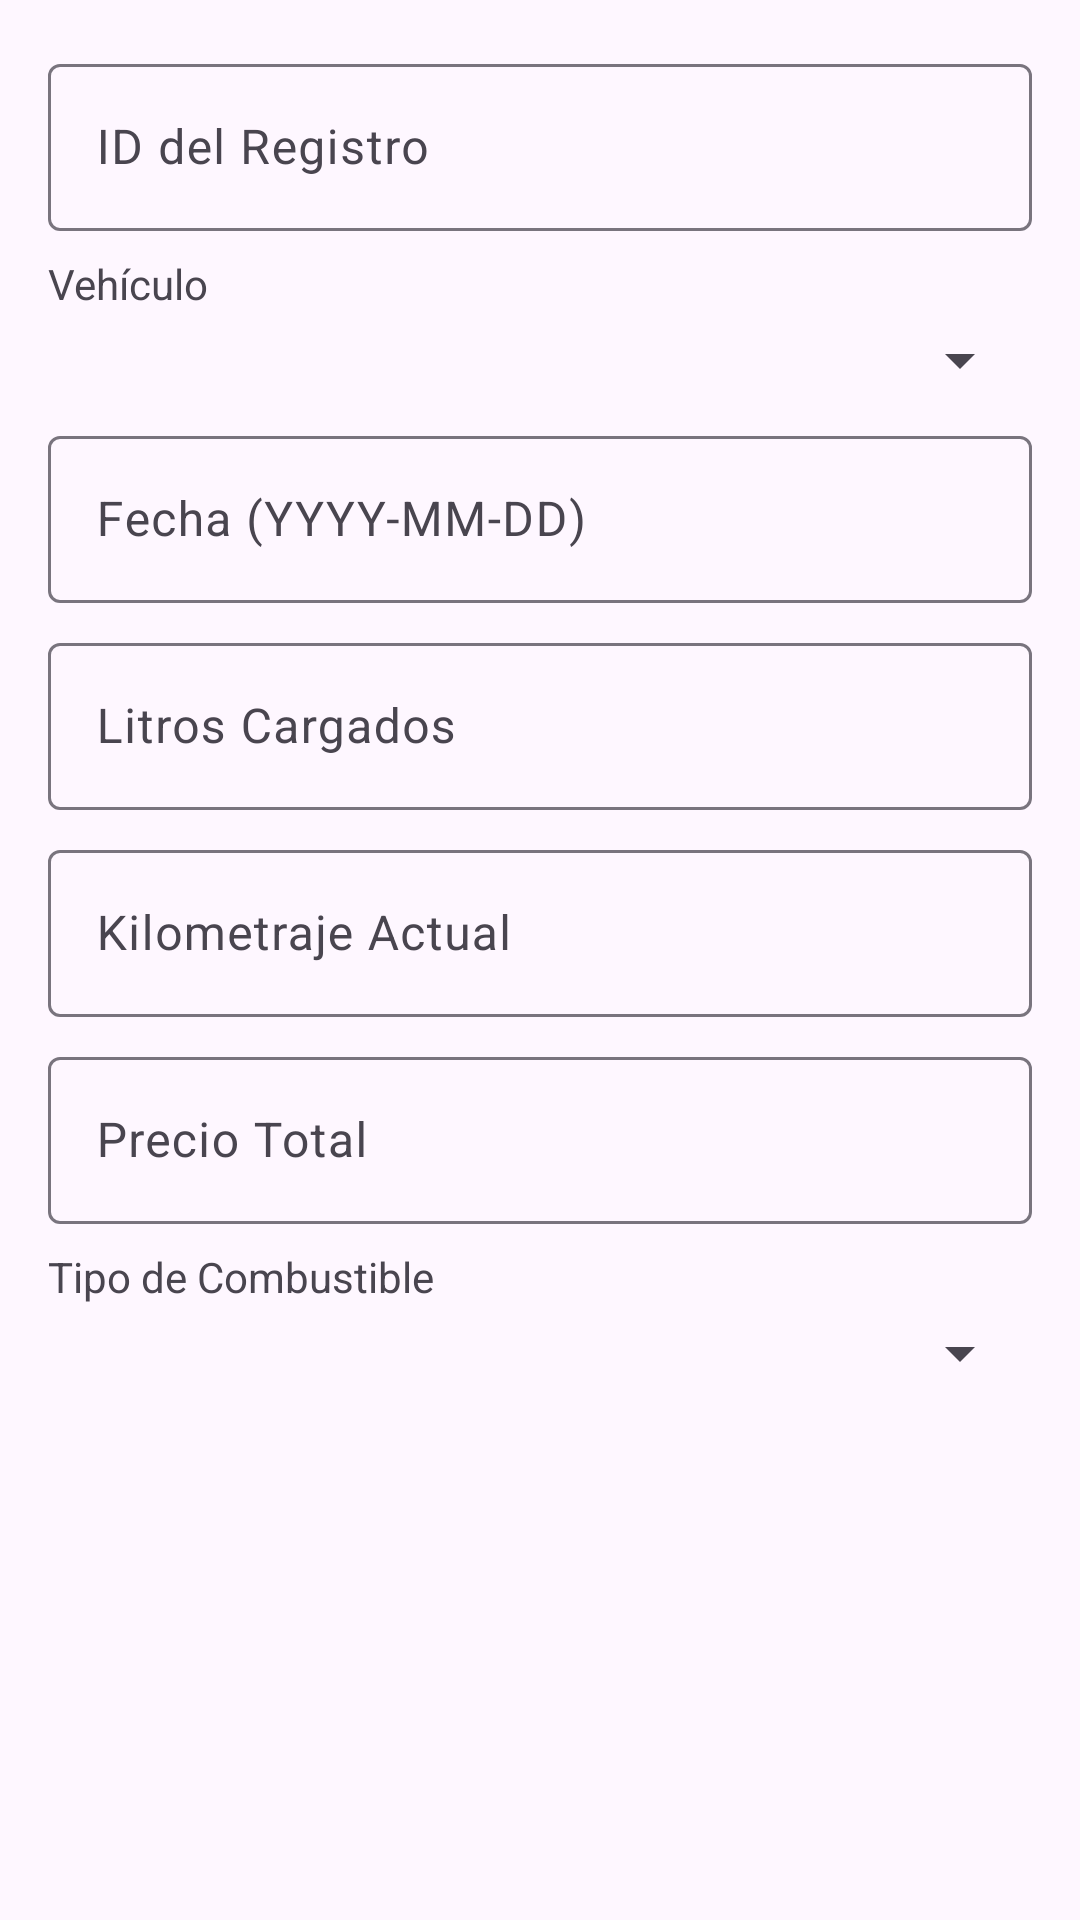

Produce the Android XML layout that renders to this screen, including the resource entries it uses.
<!-- AndroidManifest.xml: application theme Theme.Lab6_IOT_20222238 -->
<!-- res/layout/dialog_registro.xml -->
<?xml version="1.0" encoding="utf-8"?>
<ScrollView xmlns:android="http://schemas.android.com/apk/res/android"
    android:layout_width="match_parent"
    android:layout_height="wrap_content">

    <LinearLayout
        android:layout_width="match_parent"
        android:layout_height="wrap_content"
        android:orientation="vertical"
        android:padding="16dp">

        <com.google.android.material.textfield.TextInputLayout
            android:layout_width="match_parent"
            android:layout_height="wrap_content"
            android:layout_marginBottom="8dp">

            <com.google.android.material.textfield.TextInputEditText
                android:id="@+id/etIdRegistro"
                android:layout_width="match_parent"
                android:layout_height="wrap_content"
                android:hint="ID del Registro"
                android:enabled="false" />
        </com.google.android.material.textfield.TextInputLayout>

        <TextView
            android:layout_width="wrap_content"
            android:layout_height="wrap_content"
            android:text="Vehículo"
            android:textSize="14sp"
            android:layout_marginBottom="4dp" />

        <Spinner
            android:id="@+id/spinnerVehiculo"
            android:layout_width="match_parent"
            android:layout_height="wrap_content"
            android:layout_marginBottom="8dp" />

        <com.google.android.material.textfield.TextInputLayout
            android:layout_width="match_parent"
            android:layout_height="wrap_content"
            android:layout_marginBottom="8dp">

            <com.google.android.material.textfield.TextInputEditText
                android:id="@+id/etFecha"
                android:layout_width="match_parent"
                android:layout_height="wrap_content"
                android:hint="Fecha (YYYY-MM-DD)" />
        </com.google.android.material.textfield.TextInputLayout>

        <com.google.android.material.textfield.TextInputLayout
            android:layout_width="match_parent"
            android:layout_height="wrap_content"
            android:layout_marginBottom="8dp">

            <com.google.android.material.textfield.TextInputEditText
                android:id="@+id/etLitros"
                android:layout_width="match_parent"
                android:layout_height="wrap_content"
                android:hint="Litros Cargados"
                android:inputType="numberDecimal" />
        </com.google.android.material.textfield.TextInputLayout>

        <com.google.android.material.textfield.TextInputLayout
            android:layout_width="match_parent"
            android:layout_height="wrap_content"
            android:layout_marginBottom="8dp">

            <com.google.android.material.textfield.TextInputEditText
                android:id="@+id/etKilometraje"
                android:layout_width="match_parent"
                android:layout_height="wrap_content"
                android:hint="Kilometraje Actual"
                android:inputType="number" />
        </com.google.android.material.textfield.TextInputLayout>

        <com.google.android.material.textfield.TextInputLayout
            android:layout_width="match_parent"
            android:layout_height="wrap_content"
            android:layout_marginBottom="8dp">

            <com.google.android.material.textfield.TextInputEditText
                android:id="@+id/etPrecio"
                android:layout_width="match_parent"
                android:layout_height="wrap_content"
                android:hint="Precio Total"
                android:inputType="numberDecimal" />
        </com.google.android.material.textfield.TextInputLayout>

        <TextView
            android:layout_width="wrap_content"
            android:layout_height="wrap_content"
            android:text="Tipo de Combustible"
            android:textSize="14sp"
            android:layout_marginBottom="4dp" />

        <Spinner
            android:id="@+id/spinnerTipoCombustible"
            android:layout_width="match_parent"
            android:layout_height="wrap_content" />

    </LinearLayout>

</ScrollView>
<!-- resources referenced by this layout -->
<resources>
  <style name="Theme.Lab6_IOT_20222238" parent="Base.Theme.Lab6_IOT_20222238" />
  <style name="Base.Theme.Lab6_IOT_20222238" parent="Theme.Material3.DayNight.NoActionBar">
          
          
      </style>
</resources>
